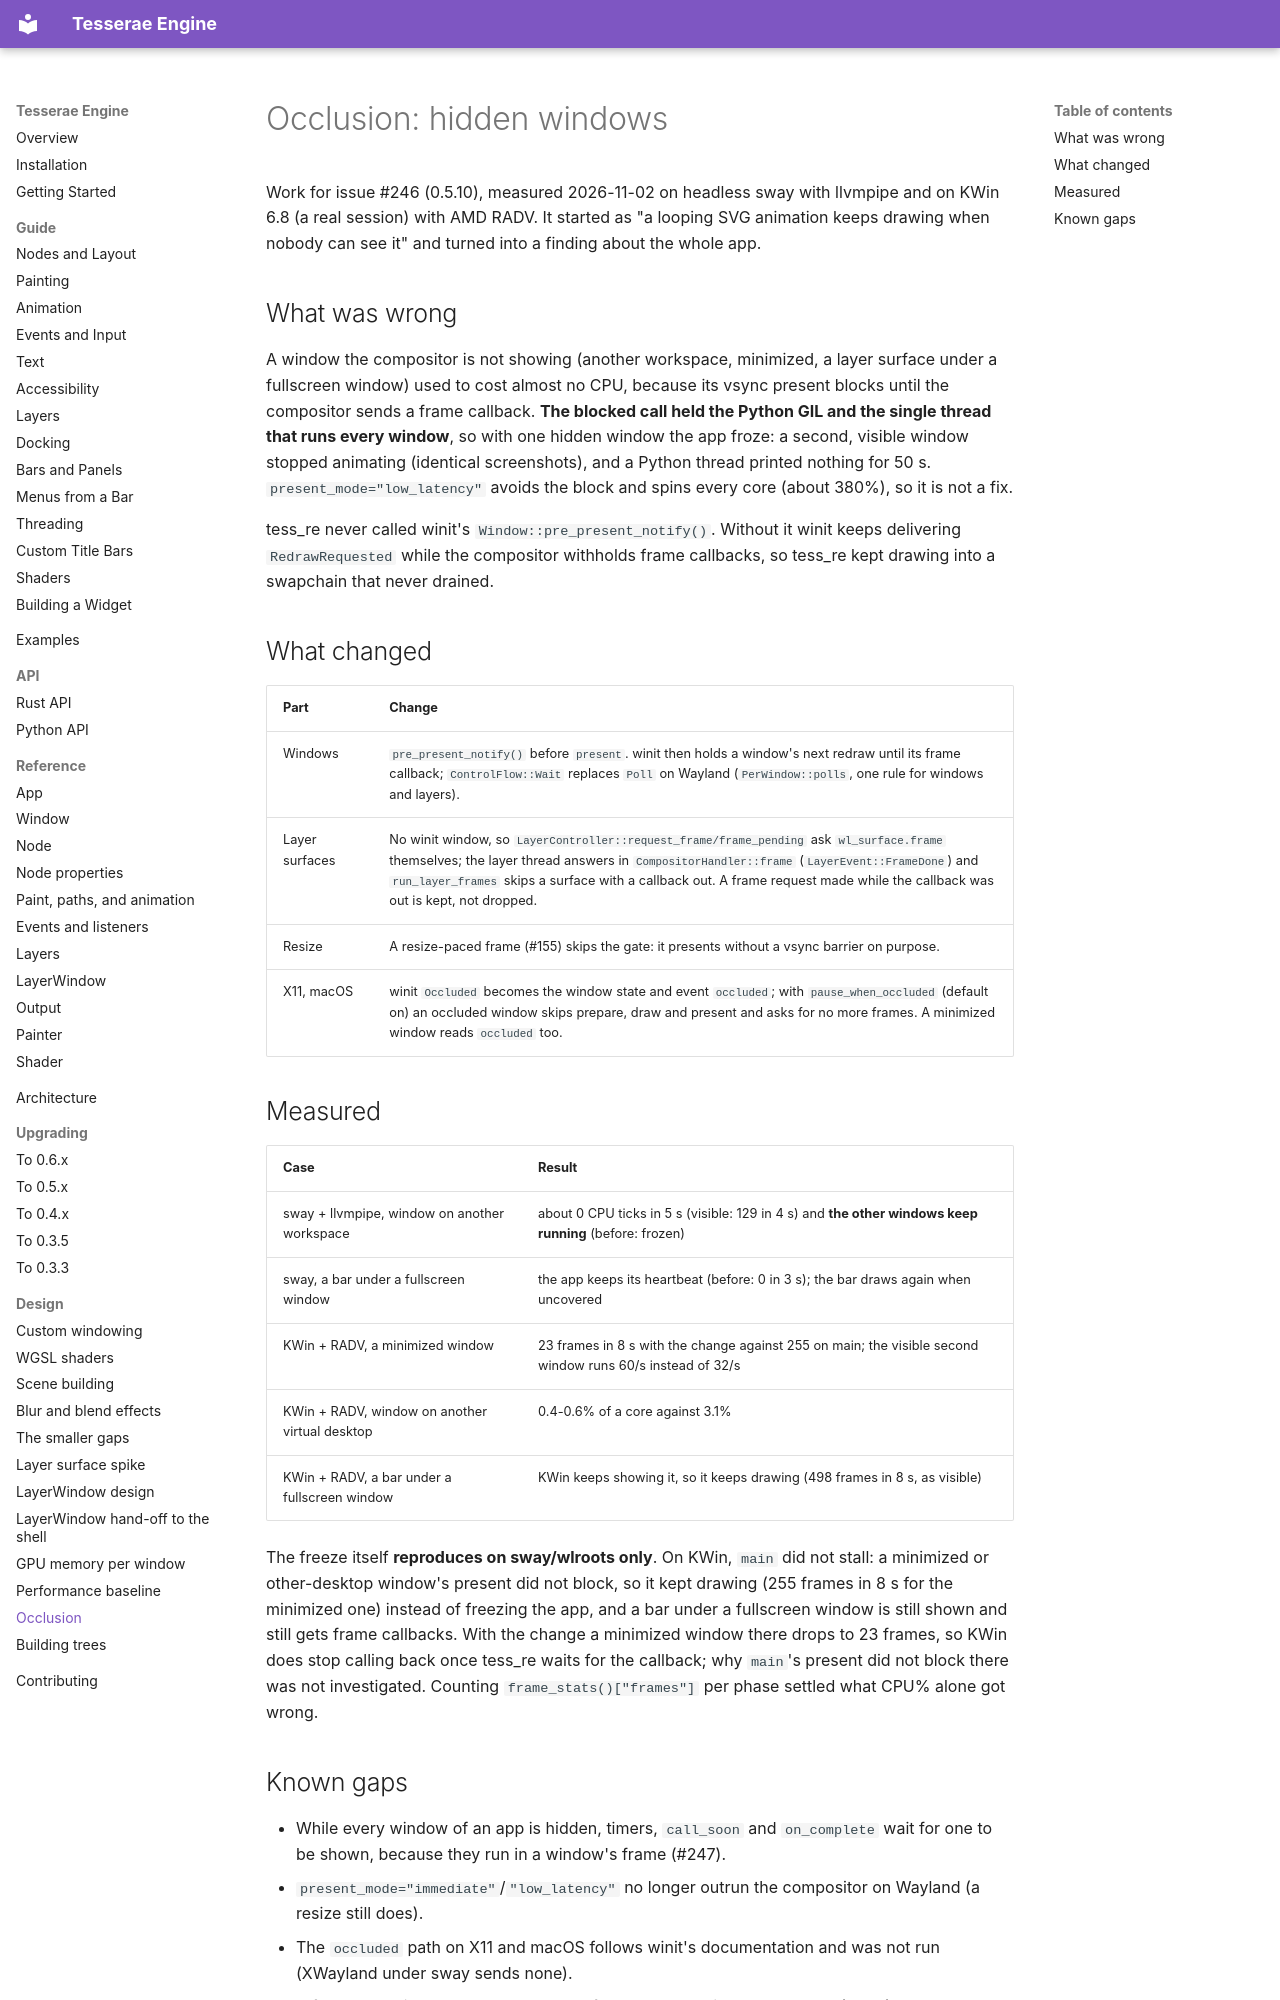

repository: mindderivative/tre · page: design/occlusion/index.html · generator: mkdocs

# Occlusion: hidden windows

Work for issue #246 (0.5.10), measured 2026-11-02 on headless sway with llvmpipe and on KWin 6.8 (a real session) with
AMD RADV. It started as "a looping SVG animation keeps drawing when nobody can see it" and turned into a finding
about the whole app.

## What was wrong

A window the compositor is not showing (another workspace, minimized, a layer surface under a fullscreen window)
used to cost almost no CPU, because its vsync present blocks until the compositor sends a frame callback. **The
blocked call held the Python GIL and the single thread that runs every window**, so with one hidden window the
app froze: a second, visible window stopped animating (identical screenshots), and a Python thread printed
nothing for 50 s. `present_mode="low_latency"` avoids the block and spins every core (about 380%), so it is not a fix.

tess_re never called winit's `Window::pre_present_notify()`. Without it winit keeps delivering `RedrawRequested` while the
compositor withholds frame callbacks, so tess_re kept drawing into a swapchain that never drained.

## What changed

| Part | Change |
| --- | --- |
| Windows | `pre_present_notify()` before `present`. winit then holds a window's next redraw until its frame callback; `ControlFlow::Wait` replaces `Poll` on Wayland (`PerWindow::polls`, one rule for windows and layers). |
| Layer surfaces | No winit window, so `LayerController::request_frame/frame_pending` ask `wl_surface.frame` themselves; the layer thread answers in `CompositorHandler::frame` (`LayerEvent::FrameDone`) and `run_layer_frames` skips a surface with a callback out. A frame request made while the callback was out is kept, not dropped. |
| Resize | A resize-paced frame (#155) skips the gate: it presents without a vsync barrier on purpose. |
| X11, macOS | winit `Occluded` becomes the window state and event `occluded`; with `pause_when_occluded` (default on) an occluded window skips prepare, draw and present and asks for no more frames. A minimized window reads `occluded` too. |

## Measured

| Case | Result |
| --- | --- |
| sway + llvmpipe, window on another workspace | about 0 CPU ticks in 5 s (visible: 129 in 4 s) and **the other windows keep running** (before: frozen) |
| sway, a bar under a fullscreen window | the app keeps its heartbeat (before: 0 in 3 s); the bar draws again when uncovered |
| KWin + RADV, a minimized window | 23 frames in 8 s with the change against 255 on main; the visible second window runs 60/s instead of 32/s |
| KWin + RADV, window on another virtual desktop | 0.4-0.6% of a core against 3.1% |
| KWin + RADV, a bar under a fullscreen window | KWin keeps showing it, so it keeps drawing (498 frames in 8 s, as visible) |

The freeze itself **reproduces on sway/wlroots only**. On KWin, `main` did not stall: a minimized or other-desktop
window's present did not block, so it kept drawing (255 frames in 8 s for the minimized one) instead of freezing the
app, and a bar under a fullscreen window is still shown and still gets frame callbacks. With the change a minimized window
there drops to 23 frames, so KWin does stop calling back once tess_re waits for the callback; why `main`'s present did not block
there was not investigated. Counting `frame_stats()["frames"]` per phase settled what CPU% alone got wrong.
